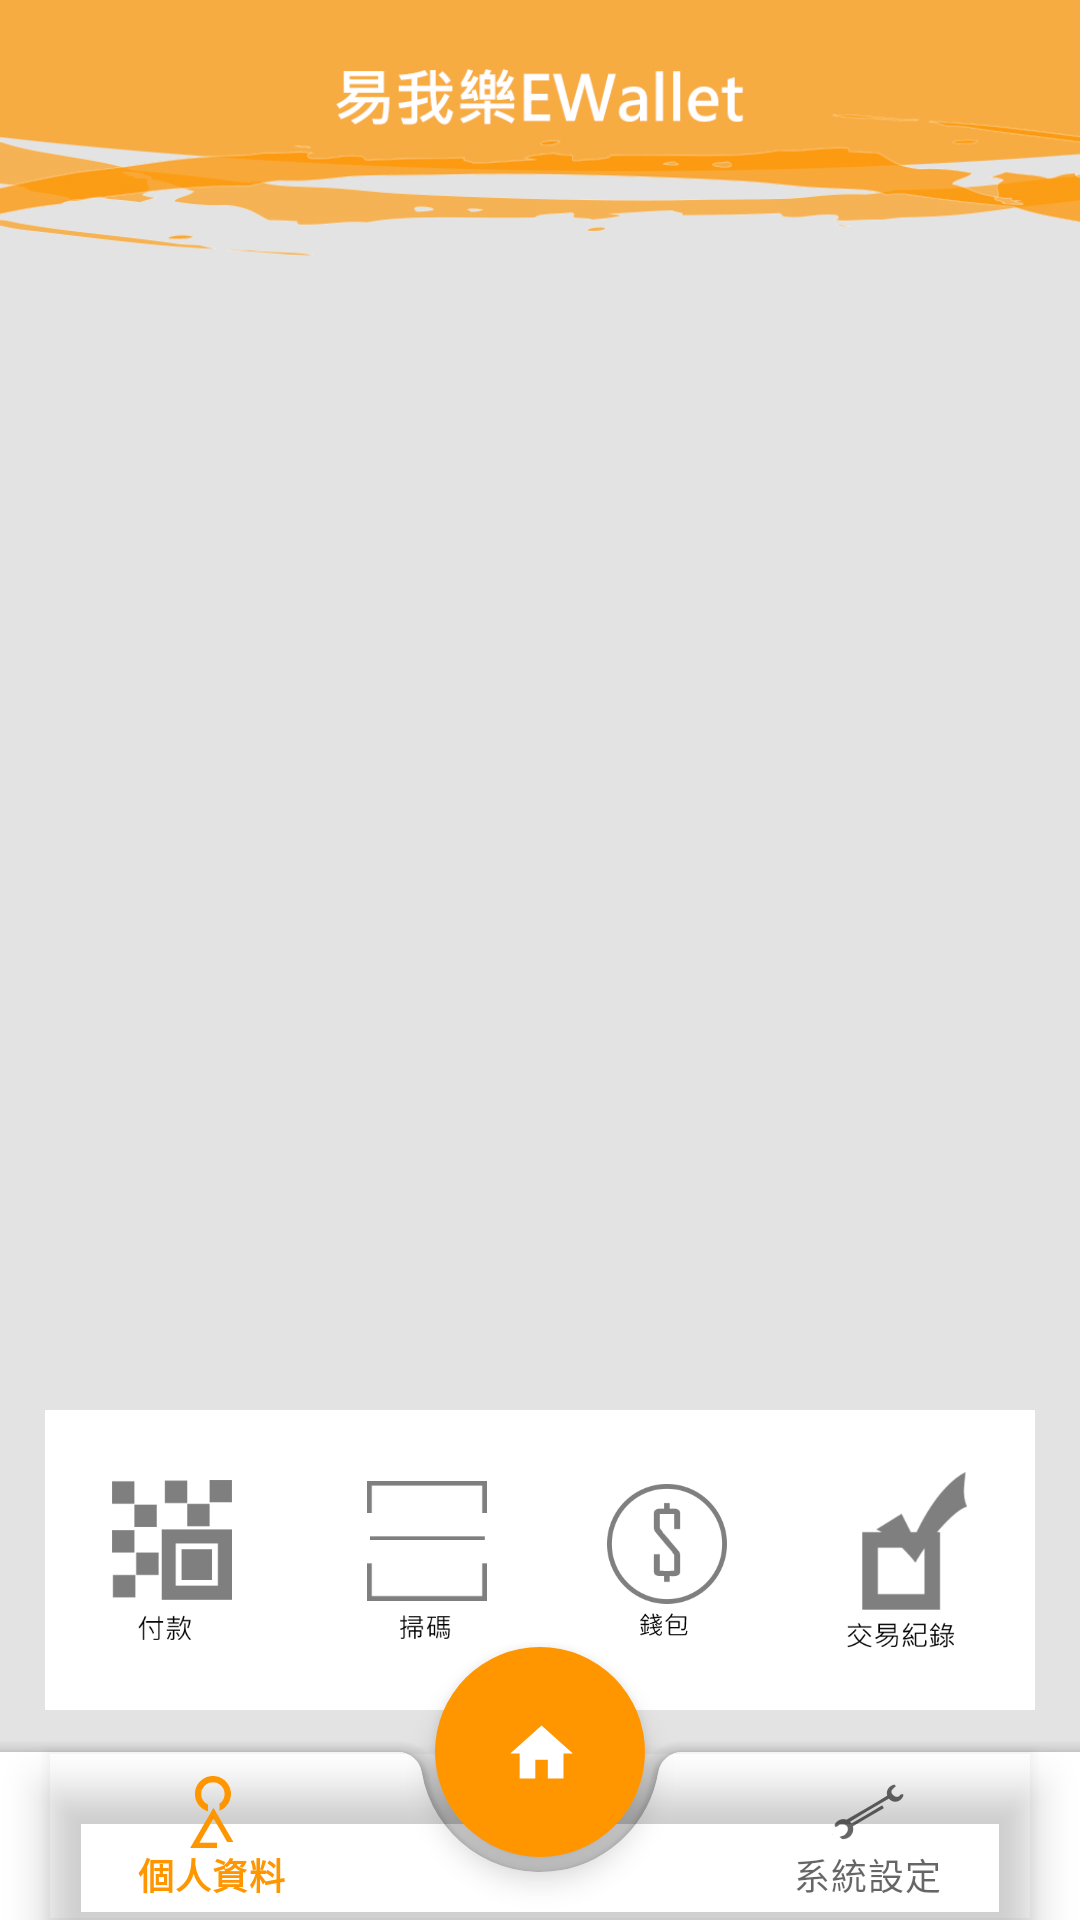

Android layout source for this screen:
<!-- AndroidManifest.xml: application theme AppTheme -->
<!-- res/layout/activity_main.xml -->
<?xml version="1.0" encoding="utf-8"?>
<androidx.coordinatorlayout.widget.CoordinatorLayout xmlns:android="http://schemas.android.com/apk/res/android"
    xmlns:app="http://schemas.android.com/apk/res-auto"
    xmlns:tools="http://schemas.android.com/tools"
    android:layout_width="match_parent"
    android:layout_height="match_parent"
    android:background="#E3E3E3"
    android:backgroundTint="#E3E3E3"
    tools:context=".MainActivity">


    <LinearLayout
        android:layout_width="330dp"
        android:layout_height="100dp"
        app:layout_anchor="@id/bottomAppBar"
        android:layout_marginBottom="70dp"
        android:background="#ffffff"
        android:gravity="center_horizontal"
        app:layout_anchorGravity="center_horizontal"
        android:orientation="horizontal">

        <ImageView
            android:id="@+id/imageView2"
            android:layout_width="40dp"
            android:layout_height="60dp"
            android:layout_marginStart="20dp"
            android:layout_marginTop="20dp"
            android:layout_marginEnd="25dp"
            app:srcCompat="@drawable/ew_pay"
            android:onClick="unfocus"/>

        <ImageView
            android:id="@+id/imageView3"
            android:layout_width="40dp"
            android:layout_height="60dp"
            android:layout_marginStart="20dp"
            android:layout_marginTop="20dp"
            android:layout_marginEnd="20dp"
            app:srcCompat="@drawable/ew_scan"
            android:onClick="unfocus"/>

        <ImageView
            android:id="@+id/imageView4"
            android:layout_width="40dp"
            android:layout_height="60dp"
            android:layout_marginStart="20dp"
            android:layout_marginTop="20dp"
            android:layout_marginEnd="20dp"
            app:srcCompat="@drawable/ew_wallet"
            android:onClick="unfocus"/>

        <ImageView
            android:id="@+id/imageView5"
            android:layout_width="40dp"
            android:layout_height="60dp"
            android:layout_marginStart="20dp"
            android:layout_marginTop="20dp"
            android:layout_marginEnd="20dp"
            app:srcCompat="@drawable/ew_record"
            android:onClick="unfocus"/>
    </LinearLayout>

    <com.google.android.material.bottomappbar.BottomAppBar
        android:id="@+id/bottomAppBar"
        android:layout_width="match_parent"
        android:layout_height="wrap_content"
        android:layout_gravity="bottom">

        <com.google.android.material.bottomnavigation.BottomNavigationView
            android:id="@+id/bottomNav"
            android:layout_width="match_parent"
            android:layout_height="wrap_content"
            android:layout_marginEnd="16dp"
            android:background="@android:color/transparent"
            app:menu="@menu/bottom_nv_menu" />

    </com.google.android.material.bottomappbar.BottomAppBar>

    <com.google.android.material.floatingactionbutton.FloatingActionButton
        android:id="@+id/home_btn"
        android:layout_width="wrap_content"
        android:layout_height="wrap_content"
        android:backgroundTint="#ff9600"
        android:onClick="unfocus"
        android:src="@drawable/ic_ew_home"
        app:borderWidth="0dp"
        app:fabCustomSize="70dp"
        app:hoveredFocusedTranslationZ="50dp"
        app:layout_anchor="@id/bottomAppBar"
        app:pressedTranslationZ="300dp"
        app:rippleColor="#F1843B"
        app:tint="#ffffff" />

    <LinearLayout
        android:id="@+id/linearLayout2"
        android:layout_width="match_parent"
        android:layout_height="wrap_content"
        android:orientation="horizontal"
        app:layout_anchorGravity="top"
        android:gravity="center_horizontal">

        <ImageView
            android:id="@+id/imageView6"
            android:layout_width="600dp"
            android:layout_height="100dp"
            android:layout_marginTop="0dp"
            app:srcCompat="@drawable/ew_headstyle" />
    </LinearLayout>


</androidx.coordinatorlayout.widget.CoordinatorLayout>
<!-- resources referenced by this layout -->
<resources>
  <!-- drawable ew_headstyle: png bitmap (drawable, 69007 bytes) -->
  <!-- drawable ew_pay: png bitmap (drawable, 4696 bytes) -->
  <!-- drawable ew_record: png bitmap (drawable, 7368 bytes) -->
  <!-- drawable ew_scan: png bitmap (drawable, 4291 bytes) -->
  <!-- drawable ew_wallet: png bitmap (drawable, 9257 bytes) -->
  <!-- drawable ic_ew_home (drawable) -->
  <vector android:height="100dp" android:tint="#FFFFFF"
      android:viewportHeight="23" android:viewportWidth="23"
      android:width="100dp" xmlns:android="http://schemas.android.com/apk/res/android">
      <path android:fillColor="@android:color/white" android:pathData="M10,20v-6h4v6h5v-8h3L12,3 2,12h3v8z"/>
  </vector>
  <style name="AppTheme" parent="Theme.MaterialComponents.Light.NoActionBar">
          
          <item name="colorPrimary">@color/colorPrimary</item>
          <item name="colorPrimaryDark">@color/colorPrimaryDark</item>
          <item name="colorAccent">@color/colorAccent</item>
      </style>
  <color name="colorPrimary">#ff9600</color>
  <color name="colorPrimaryDark">#F1843B</color>
  <color name="colorAccent">#ff9630</color>
</resources>
